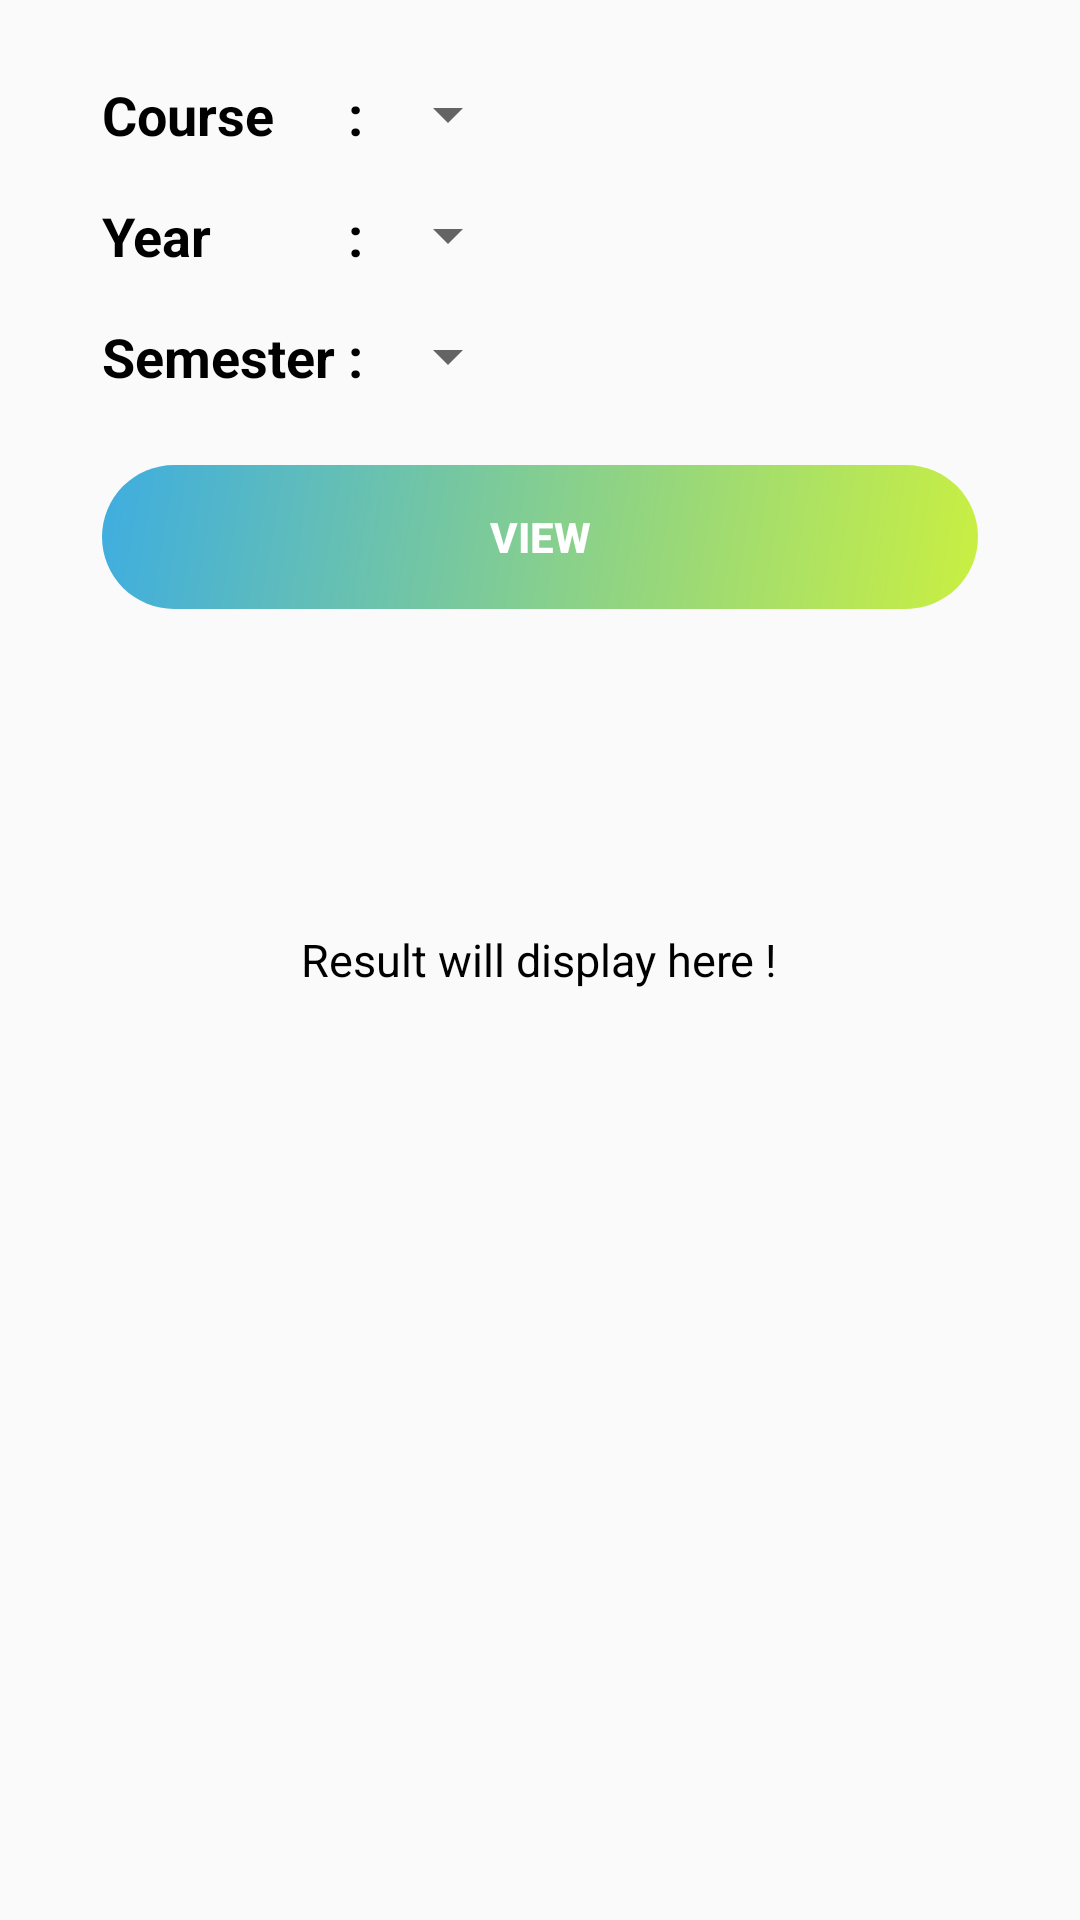

Write the Android layout XML for this screen, with the resource values it uses.
<!-- AndroidManifest.xml: application theme AppTheme -->
<!-- res/layout/fragment_block_student.xml -->
<RelativeLayout xmlns:android="http://schemas.android.com/apk/res/android"
    xmlns:tools="http://schemas.android.com/tools"
    android:layout_width="match_parent"
    android:layout_height="match_parent"
    android:padding="10dp">

    <GridLayout
        android:id="@+id/grid"
        android:layout_width="match_parent"
        android:layout_height="wrap_content"
        android:layout_centerHorizontal="true"
        android:layout_alignParentTop="true"
        android:rowCount="4"
        android:columnCount="3"
        android:paddingLeft="24dp">

        <TextView
            android:layout_width="wrap_content"
            android:layout_height="wrap_content"
            android:text="Course"
            android:layout_marginTop="16dp"
            android:textColor="@android:color/black"
            android:textSize="18sp"
            android:textStyle="bold"
            android:layout_row="0"
            android:layout_column="0"/>

        <TextView
            android:layout_width="wrap_content"
            android:layout_height="wrap_content"
            android:text=" : "
            android:layout_marginTop="16dp"
            android:textColor="@android:color/black"
            android:textSize="18sp"
            android:textStyle="bold"
            android:layout_row="0"
            android:layout_column="1"/>

        <Spinner
            android:id="@+id/course"
            android:layout_width="wrap_content"
            android:layout_height="wrap_content"
            android:textColor="@android:color/black"
            android:textSize="18sp"
            android:layout_marginTop="16dp"
            android:layout_row="0"
            android:layout_column="2"/>

        <TextView
            android:layout_width="wrap_content"
            android:layout_height="wrap_content"
            android:text="Year"
            android:textColor="@android:color/black"
            android:textSize="18sp"
            android:layout_marginTop="16dp"
            android:textStyle="bold"
            android:layout_row="1"
            android:layout_column="0"/>

        <TextView
            android:layout_width="wrap_content"
            android:layout_height="wrap_content"
            android:text=" : "
            android:layout_marginTop="16dp"
            android:textColor="@android:color/black"
            android:textSize="18sp"
            android:textStyle="bold"
            android:layout_row="1"
            android:layout_column="1"/>

        <Spinner
            android:id="@+id/year"
            android:layout_width="wrap_content"
            android:layout_height="wrap_content"
            android:textColor="@android:color/black"
            android:textSize="18sp"
            android:layout_marginTop="16dp"
            android:layout_row="1"
            android:layout_column="2"/>

        <TextView
            android:layout_width="wrap_content"
            android:layout_height="wrap_content"
            android:text="Semester"
            android:layout_marginTop="16dp"
            android:textColor="@android:color/black"
            android:textSize="18sp"
            android:textStyle="bold"
            android:layout_row="2"
            android:layout_column="0"/>

        <TextView
            android:layout_width="wrap_content"
            android:layout_height="wrap_content"
            android:text=" : "
            android:layout_marginTop="16dp"
            android:textColor="@android:color/black"
            android:textSize="18sp"
            android:textStyle="bold"
            android:layout_row="2"
            android:layout_column="1"/>

        <Spinner
            android:id="@+id/sem"
            android:layout_width="wrap_content"
            android:layout_height="wrap_content"
            android:textColor="@android:color/black"
            android:textSize="18sp"
            android:layout_marginTop="16dp"
            android:layout_row="2"
            android:layout_column="2"/>
    </GridLayout>

    <Button
        android:id="@+id/search"
        android:layout_width="match_parent"
        android:layout_height="wrap_content"
        android:layout_below="@+id/grid"
        android:layout_centerHorizontal="true"
        android:text="View"
        android:layout_margin="24dp"
        android:textColor="@android:color/white"
        android:textStyle="bold"
        android:background="@drawable/button_one"
        android:layout_marginTop="16dp"/>

    <ListView
        android:id="@+id/listView_search_result"
        android:layout_width="match_parent"
        android:layout_height="wrap_content"
        android:layout_below="@+id/search"
        android:layout_marginTop="2dp"/>

    <ProgressBar
        android:id="@+id/progressbar"
        android:layout_above="@+id/res_lable"
        android:layout_width="wrap_content"
        android:layout_height="wrap_content"
        android:layout_centerHorizontal="true"
        android:layout_centerVertical="true"
        android:visibility="invisible"/>

    <TextView
        android:id="@+id/res_lable"
        android:layout_width="wrap_content"
        android:layout_height="wrap_content"
        android:layout_centerHorizontal="true"
        android:layout_centerVertical="true"
        android:text="Result will display here !"
        android:textColor="@android:color/black"
        android:textSize="15sp" />

</RelativeLayout>
<!-- resources referenced by this layout -->
<resources>
  <!-- drawable button_one (drawable) -->
  <?xml version="1.0" encoding="utf-8"?>
  <shape xmlns:android="http://schemas.android.com/apk/res/android"
      android:shape="rectangle">
      <gradient
          android:angle="135"
          android:endColor="#C30495D8"
          android:startColor="#C3BBEC08"
          android:type="linear" />
      <corners
          android:radius="30dp"/>
  </shape>
  <style name="AppTheme" parent="Theme.AppCompat.Light.DarkActionBar">
          
          <item name="colorPrimary">@color/colorPrimary</item>
          <item name="colorPrimaryDark">@color/colorPrimaryDark</item>
          <item name="colorAccent">@color/colorAccent</item>
      </style>
  <color name="colorPrimary">#070707</color>
  <color name="colorPrimaryDark">#090909</color>
  <color name="colorAccent">#D81B60</color>
</resources>
